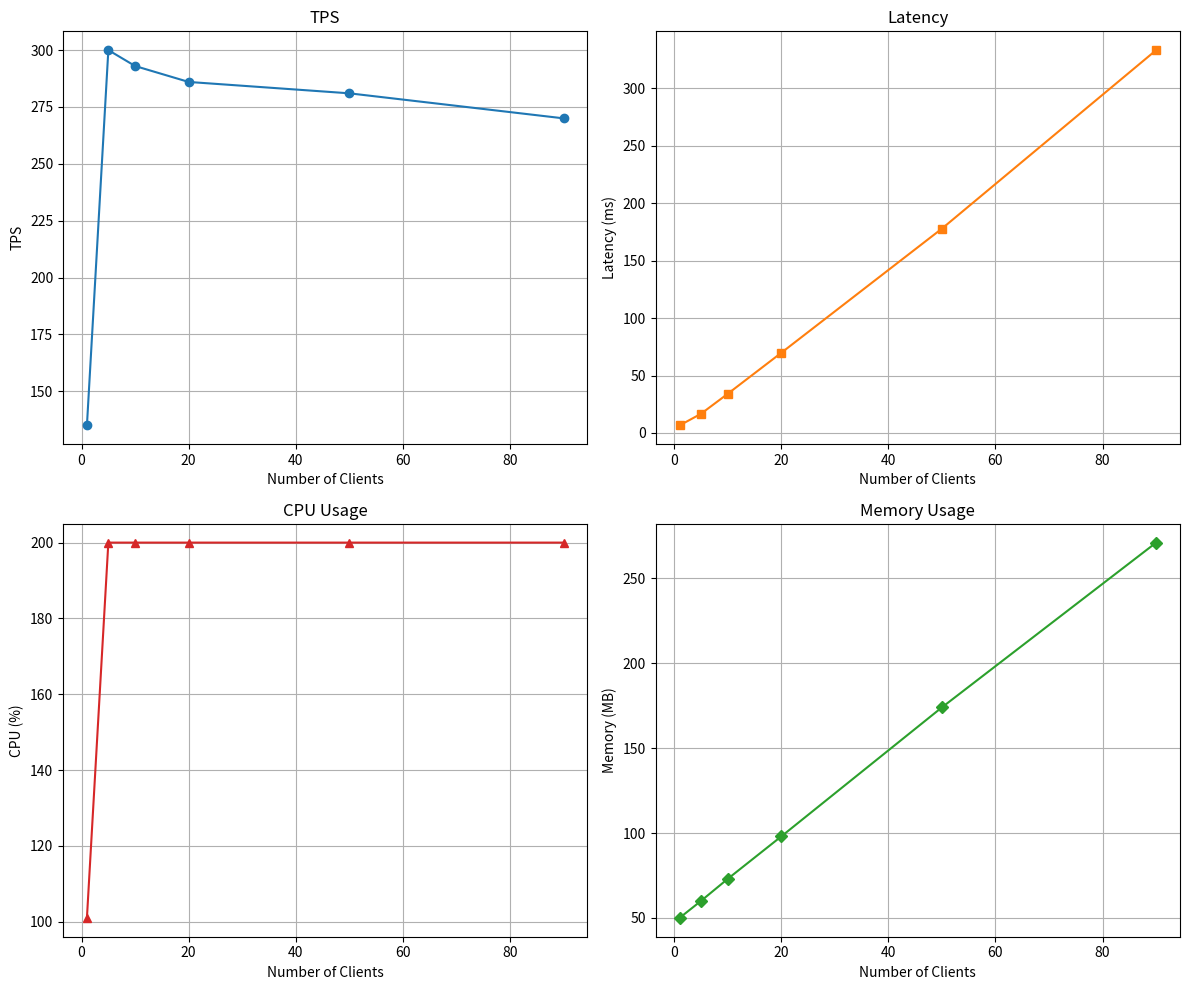

Write Python code to recreate this figure. (Note: this script raises an exception after producing the figure.)
import matplotlib.pyplot as plt

clients = [1, 5, 10, 20, 50, 90]
tps = [135, 300, 293, 286, 281, 270]
latency = [6.531, 16.657, 34.073, 69.772, 177.912, 333.314]
cpu = [101, 200, 200, 200, 200, 200]
memory = [50, 60, 73, 98, 174, 271]

fig, axs = plt.subplots(2, 2, figsize=(12, 10))

# TPS
axs[0, 0].plot(clients, tps, marker='o', label='TPS')
axs[0, 0].set_title('TPS')
axs[0, 0].set_xlabel('Number of Clients')
axs[0, 0].set_ylabel('TPS')
axs[0, 0].grid(True)

# Latency
axs[0, 1].plot(clients, latency, marker='s', color='tab:orange', label='Latency (ms)')
axs[0, 1].set_title('Latency')
axs[0, 1].set_xlabel('Number of Clients')
axs[0, 1].set_ylabel('Latency (ms)')
axs[0, 1].grid(True)

# CPU
axs[1, 0].plot(clients, cpu, marker='^', color='tab:red', label='CPU (%)')
axs[1, 0].set_title('CPU Usage')
axs[1, 0].set_xlabel('Number of Clients')
axs[1, 0].set_ylabel('CPU (%)')
axs[1, 0].grid(True)

# Memory
axs[1, 1].plot(clients, memory, marker='D', color='tab:green', label='Memory (MB)')
axs[1, 1].set_title('Memory Usage')
axs[1, 1].set_xlabel('Number of Clients')
axs[1, 1].set_ylabel('Memory (MB)')
axs[1, 1].grid(True)

plt.tight_layout()
plt.savefig("results/06_top10_film.png")